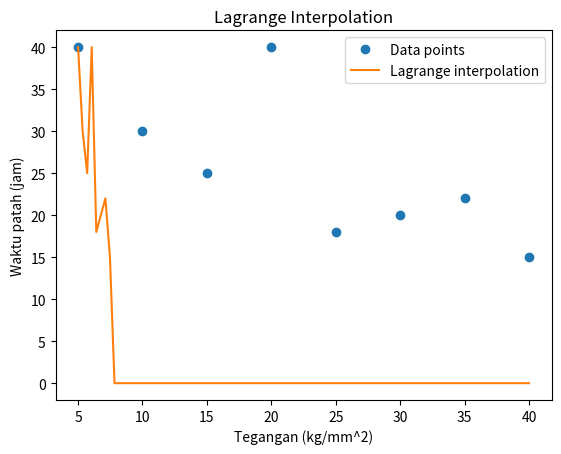

This chart was generated by the following Python code:
import numpy as np
import matplotlib.pyplot as plt

def lagrange_interpolation(x, y, x_new):
    def L(k, x):
        term = [(x - x[j]) / (x[k] - x[j]) for j in range(len(x)) if j != k]
        return np.prod(term, axis=0)

    y_new = sum(y[k] * L(k, x_new) for k in range(len(x)))
    return y_new

# Data points
x = np.array([5, 10, 15, 20, 25, 30, 35, 40])
y = np.array([40, 30, 25, 40, 18, 20, 22, 15])
x_new = np.linspace(5, 40, 100)
y_new_lagrange = lagrange_interpolation(x, y, x_new)

plt.plot(x, y, 'o', label='Data points')
plt.plot(x_new, y_new_lagrange, '-', label='Lagrange interpolation')
plt.xlabel('Tegangan (kg/mm^2)')
plt.ylabel('Waktu patah (jam)')
plt.legend()
plt.title('Lagrange Interpolation')
plt.show()
